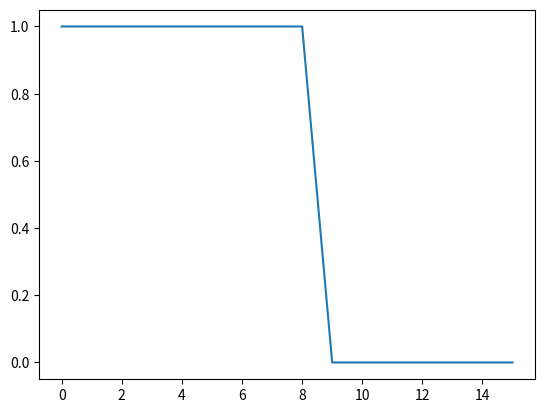

This figure's Python source: (Note: this script raises an exception after producing the figure.)
#  python practica4/ej2.py
senial = [1, 1, 1, 1, 1, 1, 1, 1, 1, 0, 0, 0, 0, 0, 0, 0]

import cmath
import math
import matplotlib.pyplot as plt
import matplotlib.gridspec as gridspec

def complexmod(x, n = 2):
    return cmath.polar(x)[0]

def dft(f):
    N = len(f)
    r = [1.0 / math.sqrt(N) * sum(f[n] * cmath.exp((-1j * 2.0 * cmath.pi * n * k) / N) for n in range(N)) for k in range(N)]
    return r

def idft(f):
    N = len(f)
    r = [1.0 / math.sqrt(N) * sum(f[k] * cmath.exp((1j * 2.0 * cmath.pi * n * k) / N) for k in range(N)) for n in range(N)]
    return list(map(complexmod, r))

def filtro_elimino_bajo(f):
    bajos = (len(f) // 3)
    return [0 + 0j for _ in range(bajos)]+f[bajos:]

def filtro_elimino_alto(f):
    altos = (len(f) // 3)
    return f[:len(f)-altos]+[0 + 0j for _ in range(altos)]

def filtro_elimino_medio(f):
    medios = (len(f) // 3)
    return f[0:medios] + [0 + 0j for _ in range(medios)] + f[2*medios:]

d = dft(senial)

plt.plot(senial)
plt.savefig("informe-imgs/ej2-senial.pdf")

def graficar(f, s):
    pasa = f(d)

    gs = gridspec.GridSpec(4, 1)
    plt.subplot(gs[0]).plot(senial)
    plt.subplot(gs[1]).plot(list(map(complexmod, d)))
    plt.subplot(gs[2]).plot(list(map(complexmod, pasa)))
    plt.subplot(gs[3]).plot(idft(pasa))
    plt.savefig("informe-imgs/ej2-"+s+".pdf", bbox_inches='tight')


graficar(filtro_elimino_alto, "elimino-alto")
graficar(filtro_elimino_bajo, "elimino-bajo")
graficar(filtro_elimino_medio, "elimino-medio")

# print(d)
# print(idft(d))

